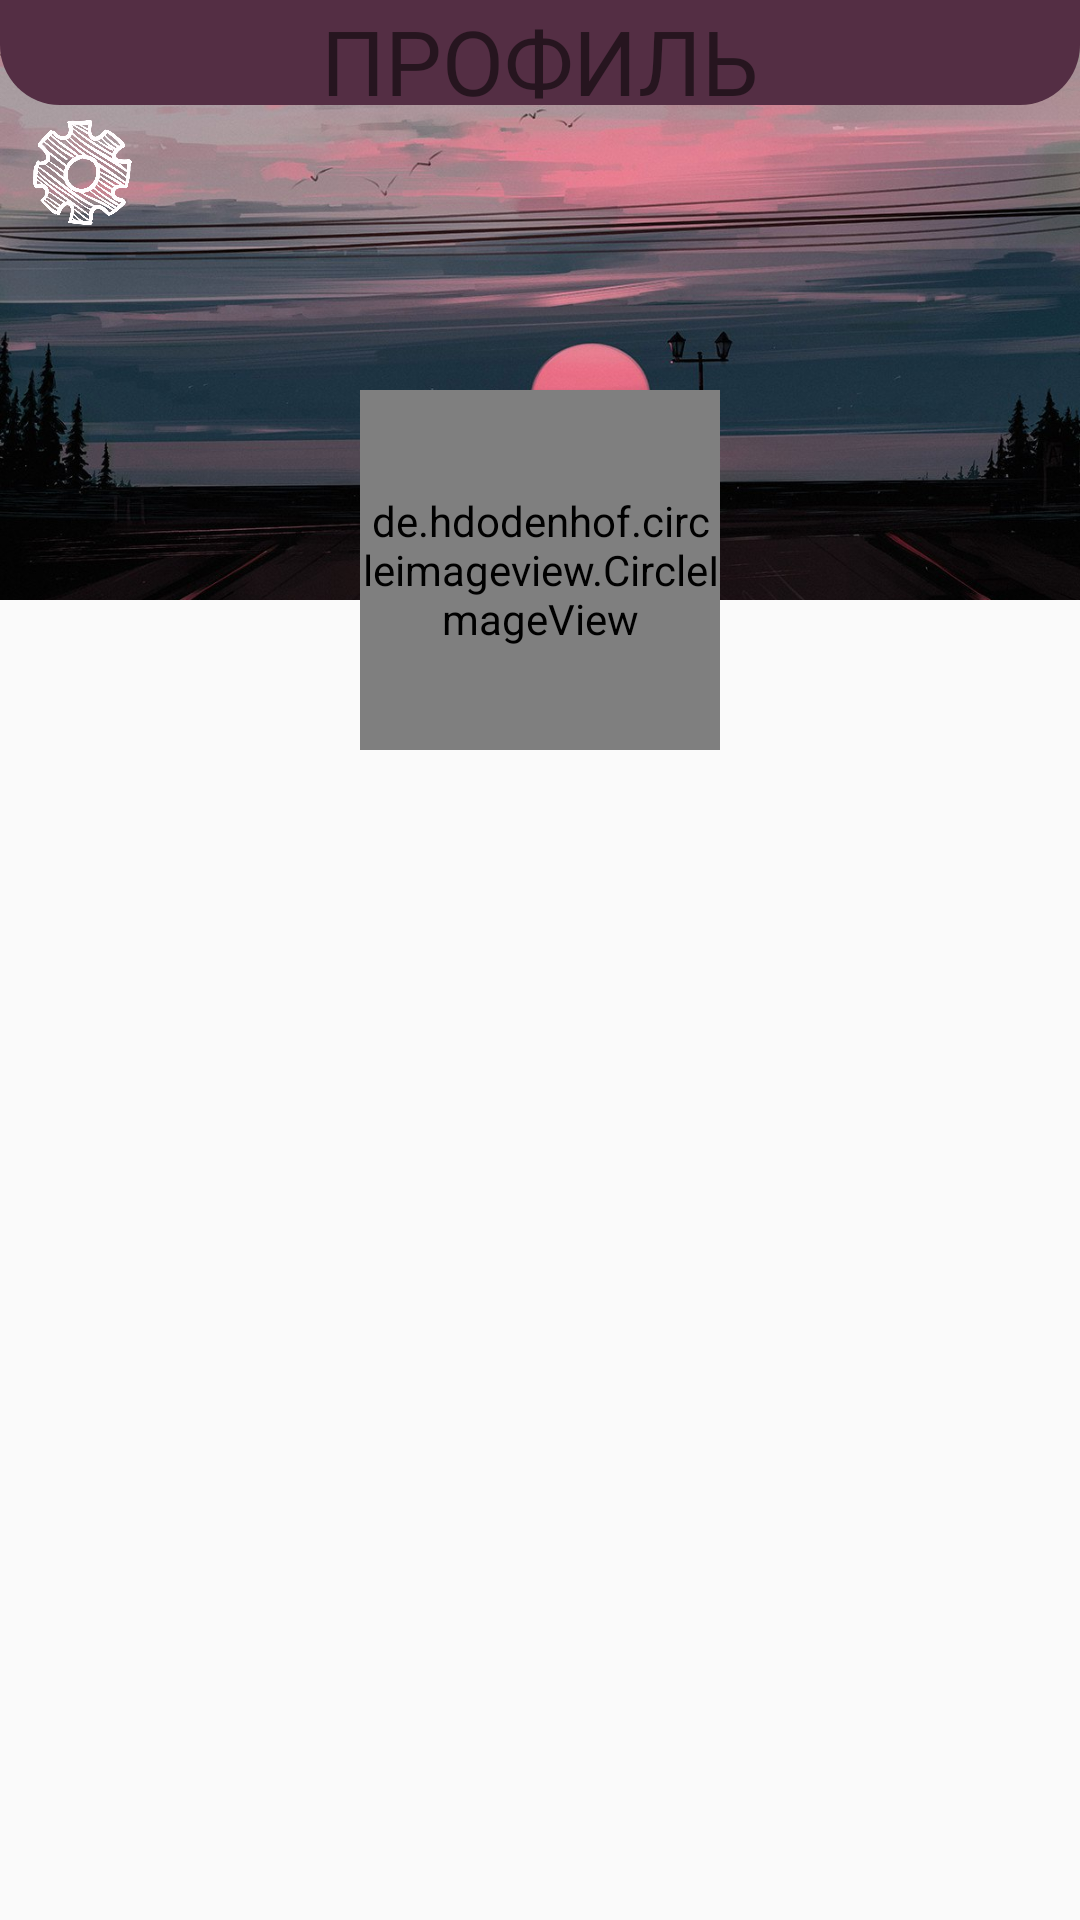

This screen was rendered from an Android layout file. Write that file and the resources it references.
<!-- AndroidManifest.xml: application theme AppTheme -->
<!-- res/layout/fragment_staff_profile_fragment.xml -->
<?xml version="1.0" encoding="utf-8"?>
<RelativeLayout xmlns:android="http://schemas.android.com/apk/res/android"
    xmlns:app="http://schemas.android.com/apk/res-auto"
    xmlns:tools="http://schemas.android.com/tools"
    android:layout_width="match_parent"
    android:layout_height="match_parent">


    <RelativeLayout
        android:layout_width="match_parent"
        android:layout_height="wrap_content">


        <android.support.v7.widget.RecyclerView
            android:id="@+id/myrecyclerview"
            android:layout_width="match_parent"
            android:layout_height="wrap_content"
            android:layout_centerHorizontal="true"
            android:layout_alignParentStart="true"
            android:layout_below="@id/status"
            android:layout_marginBottom="50dp">
        </android.support.v7.widget.RecyclerView>


        <ImageView
            android:id="@+id/background"
            android:layout_centerHorizontal="true"
            android:layout_width="wrap_content"
            android:layout_height="200dp"
            android:scaleType="centerCrop"
            app:srcCompat="@drawable/landscape2" />

        <de.hdodenhof.circleimageview.CircleImageView
            xmlns:app="http://schemas.android.com/apk/res-auto"
            android:id="@+id/profilePhoto"
            android:layout_width="120dp"
            android:layout_height="120dp"
            android:layout_centerHorizontal="true"
            android:layout_marginTop="130dp"
            app:civ_border_width="1dp"
            app:civ_border_color="#c9c9c9"
            android:src = "@drawable/girlfour" />


        <ImageView
            android:id="@+id/settings"
            android:layout_width="35dp"
            android:layout_height="35dp"
            android:layout_marginLeft="10dp"
            android:layout_alignParentLeft="true"
            android:layout_marginTop="40dp"
            app:srcCompat="@drawable/cog2" />


        <TextView
            android:id="@+id/points"
            android:layout_width="wrap_content"
            android:layout_height="wrap_content"
            android:layout_alignParentRight="true"
            android:layout_marginTop="40dp"
            android:layout_marginRight="10dp"
            android:fontFamily="@font/headline"
            android:textAlignment="textEnd"
            android:textColor="#ffffffff"
            android:textSize="35dp" />

        <TextView
            android:id="@+id/staff_name"
            android:layout_width="wrap_content"
            android:layout_height="wrap_content"
            android:layout_below="@+id/profilePhoto"
            android:layout_centerHorizontal="true"
            android:fontFamily="@font/noteworthy"
            android:textSize="25dp" />


        <TextView
            android:id="@+id/status"
            android:fontFamily="@font/noteworthy"
            android:layout_width="wrap_content"
            android:layout_height="wrap_content"
            android:layout_below="@+id/staff_name"
            android:layout_centerHorizontal="true"
            android:textSize="15dp" />

    </RelativeLayout>









    <RelativeLayout
        android:id="@+id/relativeLayout"
        android:layout_width="wrap_content"
        android:layout_height="45dp">

        <ImageView
            android:id="@+id/imageView6"
            android:layout_width="match_parent"
            android:layout_height="35dp"
            android:src="@drawable/upup"/>


        <TextView
            android:id="@+id/textView2"
            android:layout_width="wrap_content"
            android:layout_height="wrap_content"
            android:fontFamily="@font/headline"
            android:layout_centerHorizontal="true"
            android:text="ПРОФИЛЬ"
            android:textColor="@color/common_google_signin_btn_text_dark_default"
            android:textSize="30sp" />
    </RelativeLayout>



</RelativeLayout>
<!-- resources referenced by this layout -->
<resources>
  <!-- drawable cog2: png bitmap (drawable-hdpi, 36058 bytes) -->
  <!-- drawable girlfour: png bitmap (drawable, 47318 bytes) -->
  <!-- drawable landscape2: jpg bitmap (drawable, 120528 bytes) -->
  <!-- drawable upup (drawable) -->
  <?xml version="1.0" encoding="utf-8"?>
  <shape xmlns:android="http://schemas.android.com/apk/res/android">
  
      <stroke android:color="#707070"/>
     
      <solid   android:color="@color/colorDarkPink"/>
      <corners android:bottomLeftRadius="20dp" android:bottomRightRadius="20dp"/>
      
  
  </shape>
  <style name="AppTheme" parent="Theme.AppCompat.DayNight.NoActionBar">
          
          <item name="colorPrimaryDark">@color/colorPrimaryDark</item>
          <item name="android:windowNoTitle">true</item>
          <item name="colorPrimary">@color/colorPrimary</item>
          <item name="colorAccent">@color/colorAccent</item>
          <item name="android:statusBarColor">@color/colorDarkPink</item>
          <item name="android:navigationBarColor">@color/colorDarkPink</item>
  
  
      </style>
  <color name="colorDarkPink">#542e44</color>
  <color name="colorPrimaryDark">#521738</color>
  <color name="colorPrimary">#c83c88</color>
  <color name="colorAccent">#d81b60</color>
</resources>
